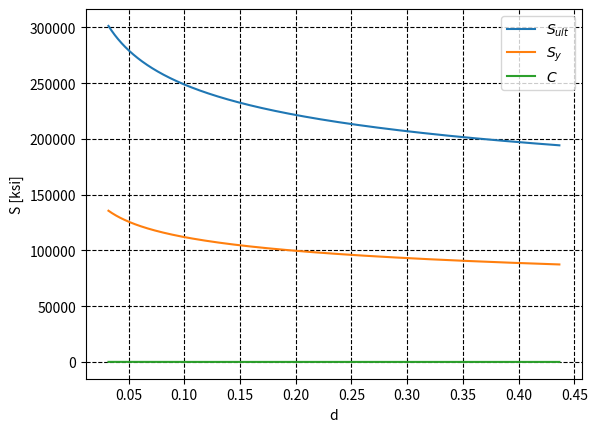

The matplotlib source for this figure:

# coding: utf-8

# # CAM-Compression Spring-Follower
# ### INME 4012
# [redacted]
# 
# Illustrated below is a circular disk cam assembly with a helical compression spring. The spring has plain ground ends. The cam is a circle with an eccentricity e = 0.75 in. The total follower displacement is 2e or 1.5 in. The length of the spring when the follower is fully extended is 6.75 in. A rod with a 1.5 in diameter passes through the center of the helical compression spring. The spring force in the BDC (Bottom Dead Center) load position is 150 lb and the spring force in the TDC (Top Dead Center) load position is 300 lb. The disk cam rotates at 1,200 RPM. The spring material is made of chrome-vanadium wire that has been shot peened.
# 
# List all assumptions and determine:
# 
# * Wire diameter d
# * Mean Coil Diameter D
# * Number of active turns N
# * Fundamental Frequency f
# * Spring rate k
# * Free length of spring L<sub>f</sub>
# * Solid length of spring L<sub>s</sub>
# * Fatigue safety factor

# ![CAM-Spring Figure](http://localhost:8888/notebooks/Desktop/Screen%20Shot%202017-04-05%20at%209.43.23%20AM.png)

# ## Modules Import

# In[1]:

import numpy as np
get_ipython().magic('matplotlib inline')
import matplotlib.pyplot as plt
import pandas as pd


# ## Main Parameters

# In[2]:

Fmax = 300     # lbf
Fmin = 150     # lbf
e = 0.75       # in
omega = 1200   # RPM
minD = 1.5     # in
maxComp = 6.75 # in


# ## Procedure

# In order to determine k, we can simply find the relation between the maximum displacement/force and minimum, or initial, displacement/force.
# 
# $$F = k \delta$$
# 
# $$k = \frac{F}{\delta}$$

# In[3]:

dF = Fmax-Fmin # lbf
delta = 2*e    # in
k = dF/delta   # lbf/in
print("k =",k,"lbf/in")


# In[4]:

drange = np.zeros((1000,),dtype=np.float32)
sultrange = np.zeros((1000,),dtype=np.float32)


# In[5]:

# Chrome Vanadium Wire
mind = 0.032
maxd = 0.437
A = 169000 
m = 0.168
G = 11.2 # Mpsi

drange = np.array(range(len(drange)))*((maxd-mind)/len(drange))+0.032
sultrange = A/(drange**m)
syrange = 0.45*sultrange


# In[6]:

ultplot = plt.plot(drange,sultrange,label="$S_{ult}$")
yieplot = plt.plot(drange,syrange,label="$S_y$")
plt.legend()
plt.xlabel("d [in]")
plt.ylabel("S [ksi]")
plt.grid(True, which='major',linestyle='--',color='k')
plt.show()


# ## Determining C and D
# 
# Given the provided parameters, D will be computed parting from an allowance and the follower's diameter.
# 
# $$D = d_{rod}+d+allowance$$
# 
# $$C = \frac{D}{d}$$

# In[7]:

allowance = 0.125
Drange = minD + drange + allowance

C = Drange/drange


# In[8]:

Cplot = plt.plot(drange,C,label="$C$")
plt.legend()
plt.xlabel("d")
plt.grid(True, which='major',linestyle='--',color='k')
plt.show()


# In[9]:

KB = ((4*C)+2)/((4*C)-3)
notComply = []
for ii, Cs in enumerate(C):
    if Cs > 12:
        notComply.append(ii)
    elif Cs < 4:
        notComply.append(ii)

d = np.delete(drange,notComply)
D = np.delete(Drange,notComply)
KB = np.delete(KB, notComply)
sult = np.delete(sultrange,notComply)
sy = np.delete(syrange,notComply)
C = np.delete(C,notComply)


# ## Computing Stress 
# 
# $$\tau_{s} = \frac{8K_B(1+\epsilon)F_{max}D}{\pi d^3} $$
# 

# In[10]:

epsilon = 0.15

taus = (8*KB*(1+epsilon)*Fmax*D)/(np.pi*(d**3))

ns = sy/taus


# Deleting all values along the arrays corresponding to a safety factor below 1.2.

# In[11]:

notComply = []
for ii, Ns in enumerate(ns):
    if Ns < 1.2:
        notComply.append(ii)

d = np.delete(drange,notComply)
D = np.delete(Drange,notComply)
KB = np.delete(KB, notComply)
sult = np.delete(sultrange,notComply)
sy = np.delete(syrange,notComply)
C = np.delete(C,notComply)
taus = np.delete(taus, notComply)
ns = np.delete(ns,notComply)


# ## Determine number of Active Turns
# 
# From the previously determined value of $k$, one can determine the required number of active turns.
# 
# $$k = \frac{d^4 G}{8D^3N}$$
# 
# Solving for N,
# 
# $$N_a = \frac{d^4 G}{8D^3k}$$

# In[12]:

Na = ((d**4)*G)/(8*(D**3)*k)


# In[13]:

# Plain and Ground
Ne = 1
Nt = Na + Ne

Ls = d*Nt

a = 0.5
clearance = 0.25

Lo = 2.63*(D/a) - clearance
p = Lo/(Na+1)


# In[14]:

delta = Lo-maxComp
Ferror = 100*(np.absolute((delta*k)-Fmax)/Fmax)


# In[15]:

Dpossible = []
dpossible = []
KBpossible = []
sultpossible = []
sypossible = []
Cpossible = []
tauspossible = []
nspossible = []
Napossible = []
Ntpossible = []
Lopossible = []
Lspossible = []
ppossible = []
Ferrorpossible = []

for ii, error in enumerate(Ferror):
    if error < 1:
        Dpossible.append(D[ii])
        dpossible.append(d[ii])
        KBpossible.append(KB[ii])
        sultpossible.append(sult[ii])
        sypossible.append(sy[ii])
        Cpossible.append(C[ii])
        tauspossible.append(taus[ii])
        nspossible.append(ns[ii])
        Napossible.append(Na[ii])
        Ntpossible.append(Nt[ii])
        Lopossible.append(Lo[ii])
        Lspossible.append(Ls[ii])
        ppossible.append(p[ii])
        Ferrorpossible.append(Ferror[ii])


# In[16]:

PossibleData = pd.DataFrame({
    'D': Dpossible,
    'd': dpossible,
    'Kb': KBpossible,
    'Sult': sultpossible,
    'Sy': sypossible,
    'C': Cpossible,
    'Tau': tauspossible,
    'ns': nspossible,
    'Na': Napossible,
    'Nt': Ntpossible,
    'Lo': Lopossible,
    'Ls': Lspossible,
    'p': ppossible,
    'F error': Ferrorpossible
})
PossibleData


# In[17]:

Dmin = []
dmin = []
KBmin = []
sultmin = []
symin = []
Cmin = []
tausmin = []
nsmin = []
Namin = []
Ntmin = []
Lomin = []
Lsmin = []
pmin = []
Ferrormin = []

for ii, error in enumerate(Ferror):
    if error == min(Ferror):
        Dmin.append(D[ii])
        dmin.append(d[ii])
        KBmin.append(KB[ii])
        sultmin.append(sult[ii])
        symin.append(sy[ii])
        Cmin.append(C[ii])
        tausmin.append(taus[ii])
        nsmin.append(ns[ii])
        Namin.append(Na[ii])
        Ntmin.append(Nt[ii])
        Lomin.append(Lo[ii])
        Lsmin.append(Ls[ii])
        pmin.append(p[ii])
        Ferrormin.append(Ferror[ii])


# In[18]:

OptimalData = pd.DataFrame({
    'D': Dmin,
    'd': dmin,
    'Kb': KBmin,
    'Sult': sultmin,
    'Sy': symin,
    'C': Cmin,
    'Tau': tausmin,
    'ns': nsmin,
    'Na': Namin,
    'Nt': Ntmin,
    'Lo': Lomin,
    'Ls': Lsmin,
    'p': pmin,
    'F Error': Ferrormin
})
print("Taking as optimum the Free Length minimizing the resulting error force, \n")
OptimalData


# ## Dynamic Analysis
# 
# The fundamental frequency for the current scenario can be found as:
# 
# $$f = \frac{1}{4} \sqrt{\frac{kg}{W}}$$
# 
# where W can be found as,
# 
# $$W = \rho (\pi N_t D) \frac{\pi}{4}d^2$$
# 

# In[19]:

density = 0.284 #lb/in^3
Wopt = density * (np.pi*np.array(Ntmin)*np.array(Dmin)) *((np.pi/4)*np.array(dmin)**2)
Wpos = density * (np.pi*np.array(Ntpossible)*np.array(Dpossible)) *((np.pi/4)*np.array(dpossible)**2)
print("Weight of optimal solution:",Wopt[0], "lb")


# In[20]:

g = 386.0886 #in/s^2
fopt = 0.25 * np.sqrt((k*g)/Wopt)
print("Fundamental Frequency:",fopt[0],"Hz")
print("Operating Frequency:", omega//60, "Hz")


# In[21]:

taua = np.array(KBmin)*((8*((Fmax-Fmin)/2)*np.array(Dmin))/(np.pi*(np.array(dmin)**3)))
taum = np.array(KBmin)*((8*((Fmax+Fmin)/2)*np.array(Dmin))/(np.pi*(np.array(dmin)**3)))


Ssa = 57500
Ssm = 77500
Ssu = 0.67*np.array(sultmin)
Sse = Ssa/(1-(Ssm/Ssu)**2)
r = taua/taum

Ssa = (((r**2) * (Ssu**2))/(2*Sse))*(-1+np.sqrt(1+(((2*Sse)/(r*Ssu))**2)))
Ssa
print("Ssa =",Ssa[0]/1000,"kpsi")


# In[22]:

nf = Ssa/taua
print("nf =",nf[0])


# In[23]:

print("k =",k,"lbf/in")
print("d =",dmin[0],"in")
print("D =",Dmin[0],"in")
print("Lf =",Lomin[0],"in")
print("Ls =",Lsmin[0],"in")
print("Na =",Namin[0],"turns")
print("Nt =",Ntmin[0],"turns")
print("f =",fopt[0],"Hz")
print("nf =", nf[0])

